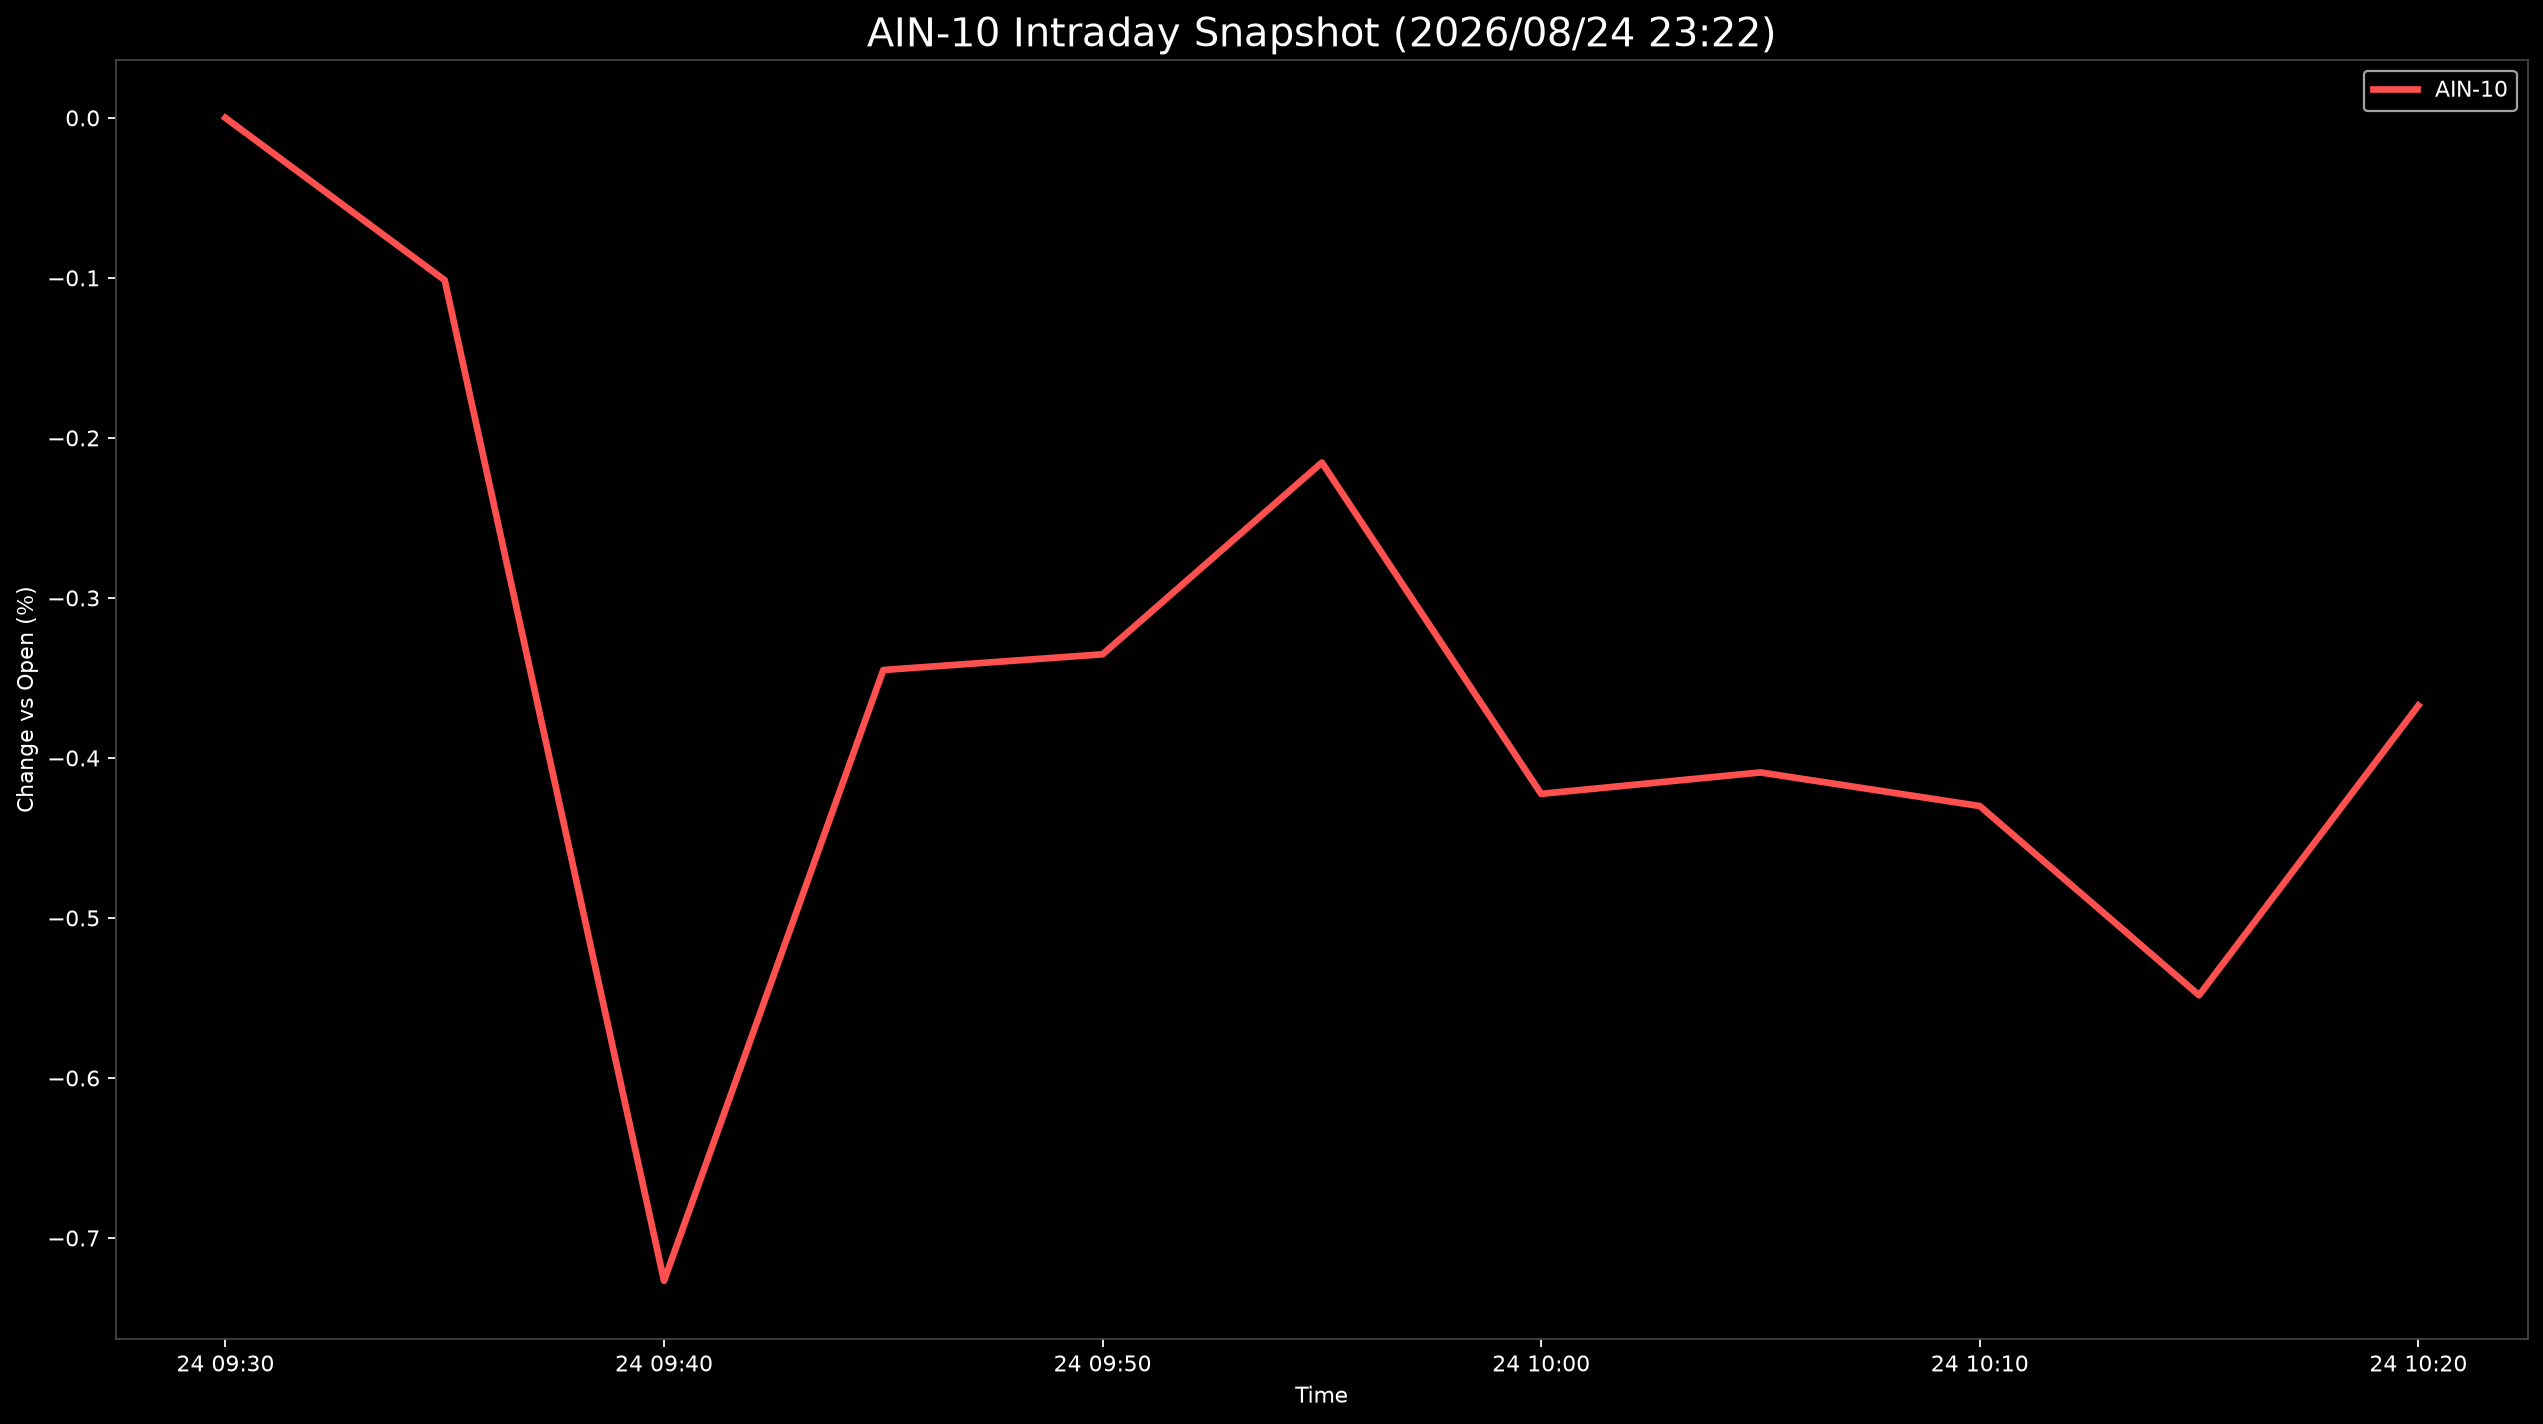

The data file committed next to this chart (first rows):
Datetime, AIN-10
2026-08-24 09:30:00, 0.0
2026-08-24 09:35:00, -0.1015
2026-08-24 09:40:00, -0.7268
2026-08-24 09:45:00, -0.3451
2026-08-24 09:50:00, -0.3352
2026-08-24 09:55:00, -0.2154
2026-08-24 10:00:00, -0.4224
2026-08-24 10:05:00, -0.4091
2026-08-24 10:10:00, -0.4301
2026-08-24 10:15:00, -0.5483
2026-08-24 10:20:00, -0.3673
